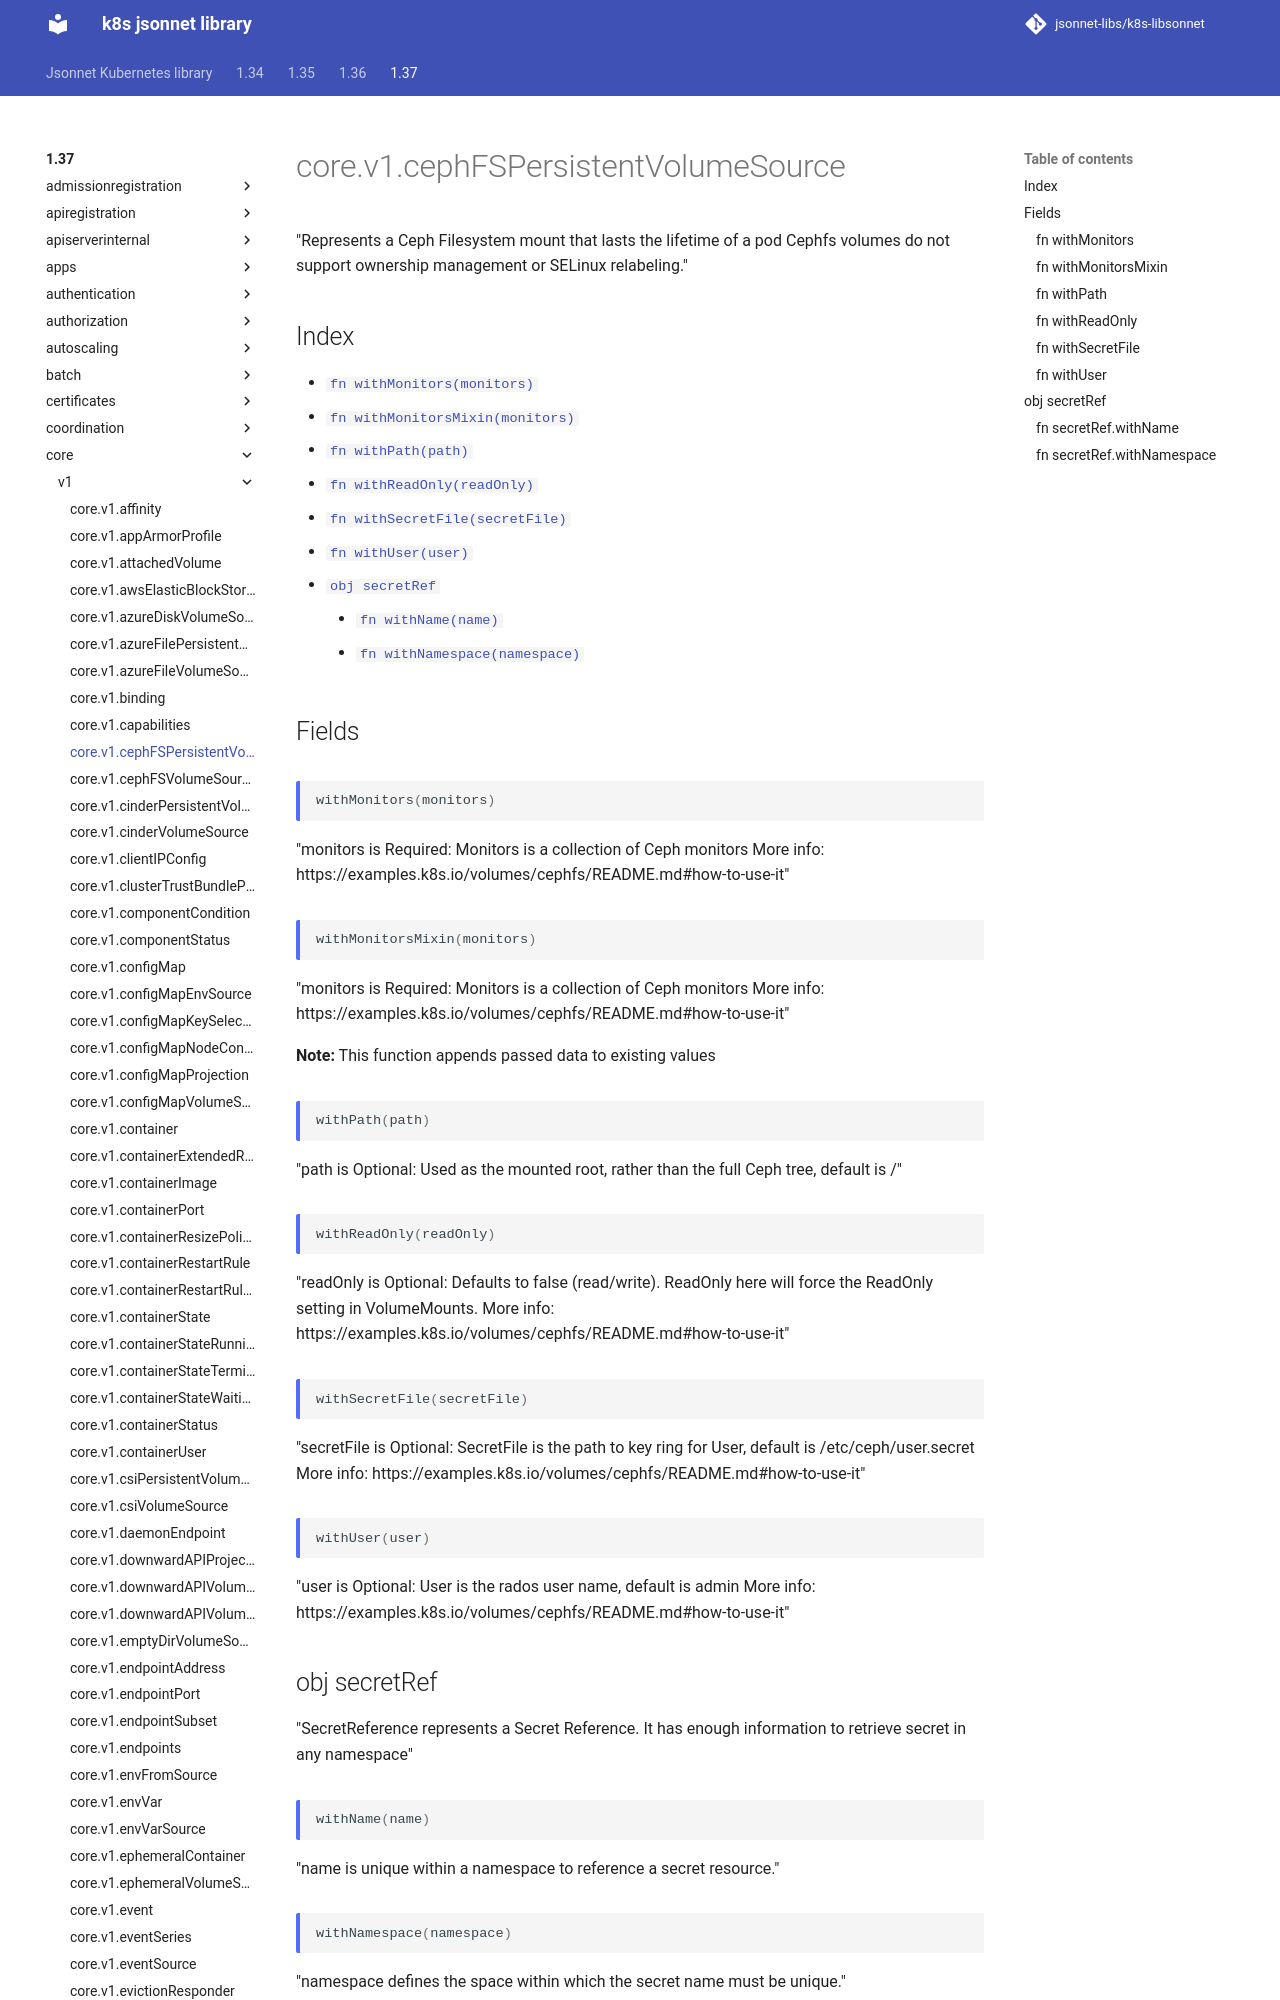

repository: jsonnet-libs/k8s-libsonnet · page: 1.37/core/v1/cephFSPersistentVolumeSource/index.html · generator: mkdocs

---
permalink: /1.37/core/v1/cephFSPersistentVolumeSource/
---

# core.v1.cephFSPersistentVolumeSource

"Represents a Ceph Filesystem mount that lasts the lifetime of a pod Cephfs volumes do not support ownership management or SELinux relabeling."

## Index

* [`fn withMonitors(monitors)`](#fn-withmonitors)
* [`fn withMonitorsMixin(monitors)`](#fn-withmonitorsmixin)
* [`fn withPath(path)`](#fn-withpath)
* [`fn withReadOnly(readOnly)`](#fn-withreadonly)
* [`fn withSecretFile(secretFile)`](#fn-withsecretfile)
* [`fn withUser(user)`](#fn-withuser)
* [`obj secretRef`](#obj-secretref)
  * [`fn withName(name)`](#fn-secretrefwithname)
  * [`fn withNamespace(namespace)`](#fn-secretrefwithnamespace)

## Fields
